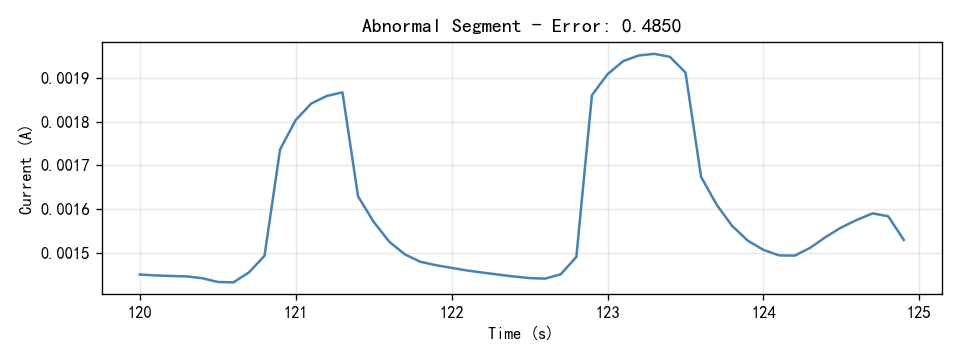

Data behind this chart, as committed beside it:
Time(S), Current(A)
120.0, 0.00145
120.1, 0.001448
120.2, 0.001447
120.3, 0.001446
120.4, 0.001442
120.5, 0.001433
120.6, 0.001432
120.7, 0.001455
120.8, 0.001493
120.9, 0.001736
121.0, 0.001803
121.1, 0.001841
121.2, 0.001859
121.3, 0.001867
121.4, 0.001629
121.5, 0.001571
121.6, 0.001525
121.7, 0.001496
121.8, 0.001479
121.9, 0.001471
122.0, 0.001465
122.1, 0.001459
122.2, 0.001455
122.3, 0.00145
122.4, 0.001446
122.5, 0.001442
122.6, 0.001441
122.7, 0.001451
122.8, 0.00149
122.9, 0.00186
123.0, 0.001908
123.1, 0.001938
123.2, 0.001951
123.3, 0.001955
123.4, 0.001948
123.5, 0.001912
123.6, 0.001674
123.7, 0.00161
123.8, 0.001561
123.9, 0.001527
124.0, 0.001507
124.1, 0.001494
124.2, 0.001493
124.3, 0.001511
124.4, 0.001536
124.5, 0.001558
124.6, 0.001575
124.7, 0.00159
124.8, 0.001584
124.9, 0.001529
